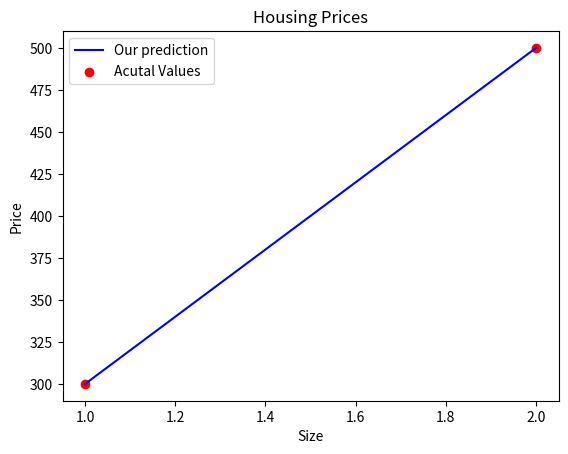

Reproduce this figure in Python.
#Importing numpy, matplotlib.pyplot
import numpy as np
import matplotlib.pyplot as plt
#Training dataset
x_train = np.array([1.0,2.0])
y_train = np.array([300.0,500.0])
#Let
w = 200
b = 100
#Define a function to get the target variable(y)
def compute_model_output(x,w,b):
  m = x.shape[0]
  f_wb = np.zeros(m)
  for i in range(m):
    f_wb[i] = w * x[i] + b

  return f_wb
#Store y in tmp_f_wb
tmp_f_wb = compute_model_output(x_train,w,b,)

plt.plot(x_train,tmp_f_wb,c='b',label='Our prediction')#Plot the fitting line
plt.scatter(x_train,y_train,marker='o',c='r',label='Acutal Values')#Plot data points
plt.title("Housing Prices")
plt.ylabel('Price')
plt.xlabel('Size')
plt.legend()
plt.show()

#For x = 1.2
x_i = 1.2
cost = w*x_i + b
print(f"${cost:.0f} thousand dollars")
